Photos from the image-classification dataset "dynamic-hand-gestures-LMHGD-dataset-double-view" in the GitHub repository aviogit/dynamic-hand-gesture-classification-datasets. Its 13 classes are: catching, catching hands up, line gesture, pointing, pointing with hand raised, resting, rotating, scroll finger, shaking, shaking low, shaking raised fist, slicing, zoom gesture.

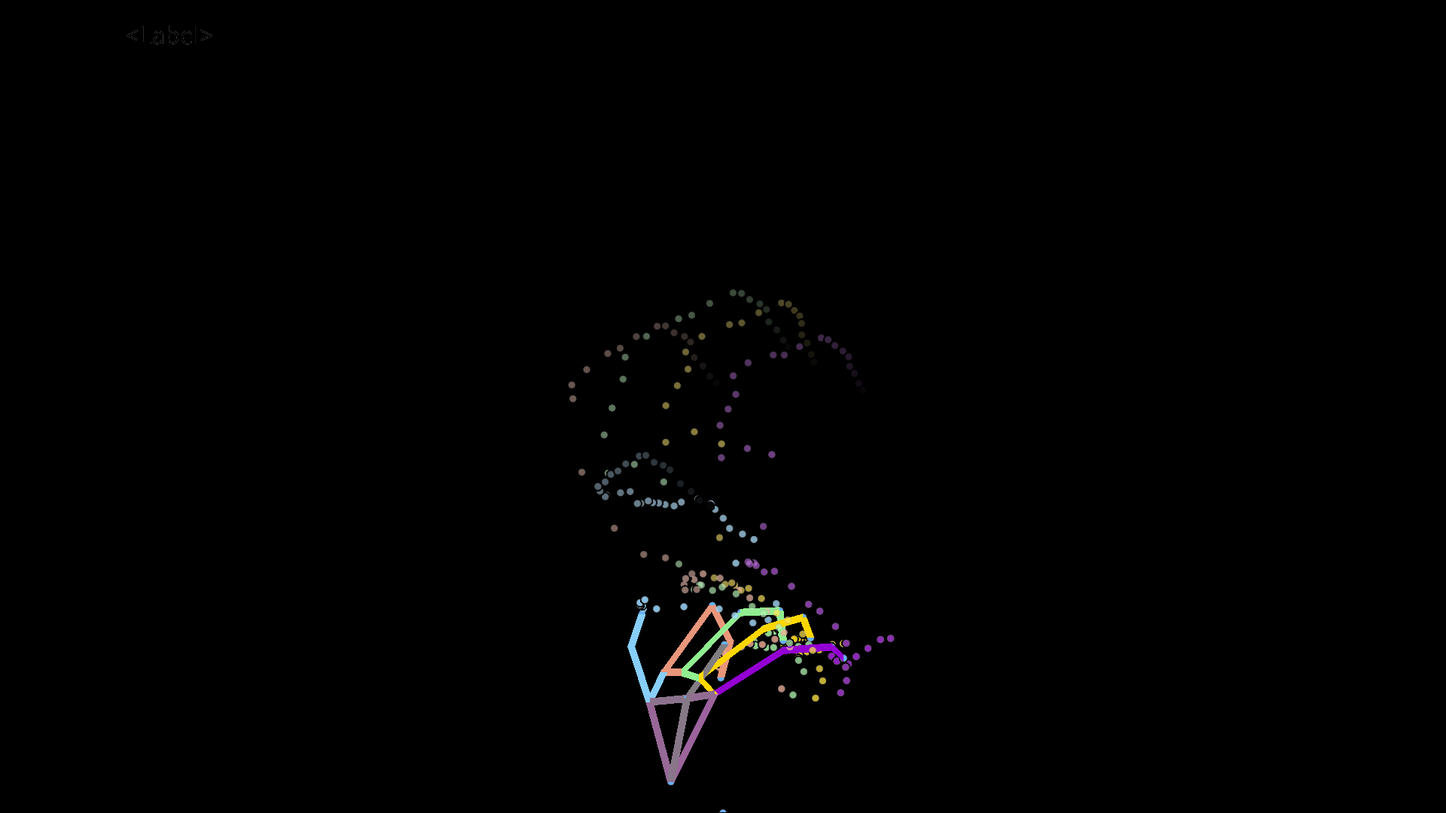
Label: catching

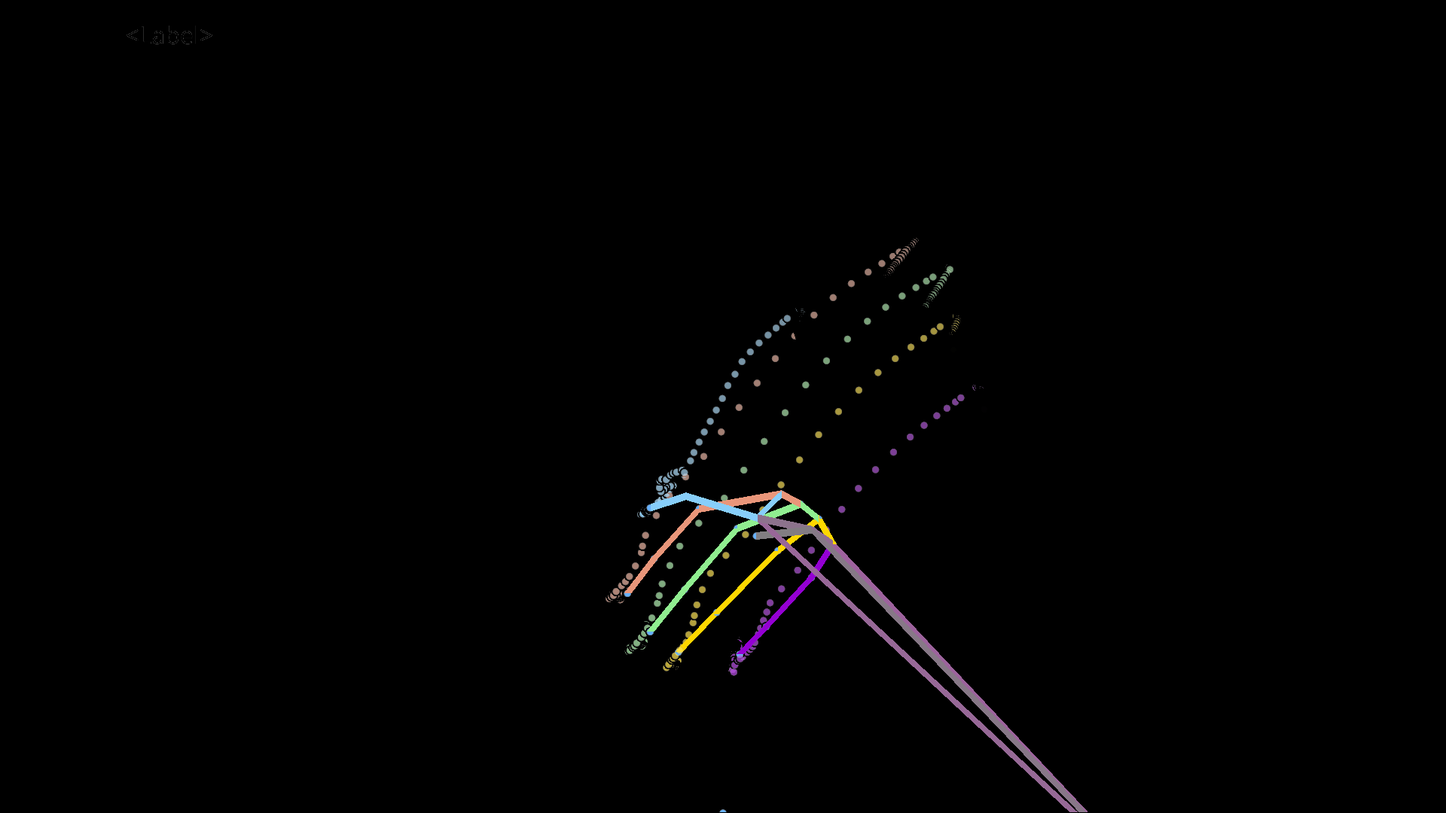
Label: shaking low

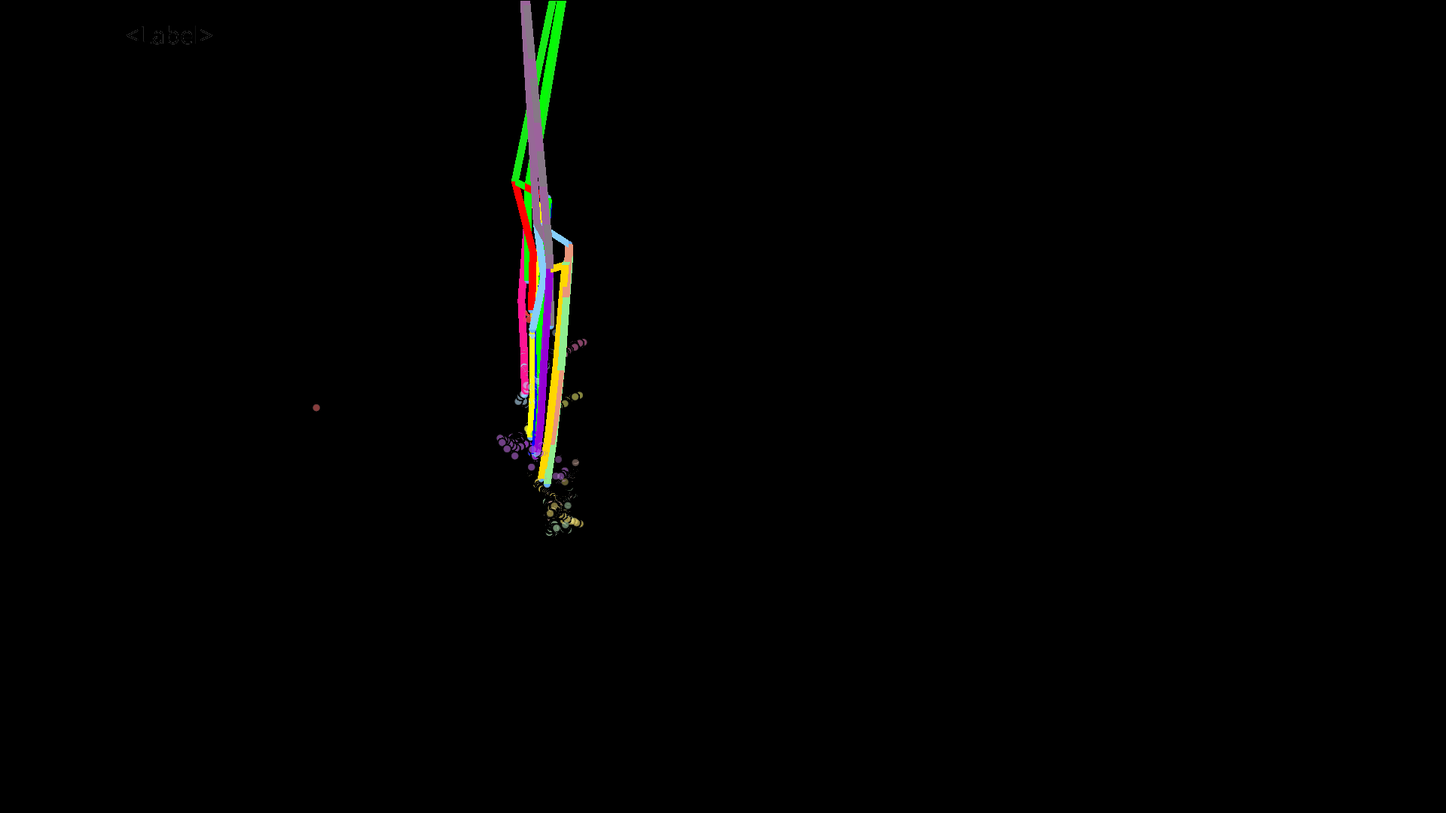
Label: zoom gesture

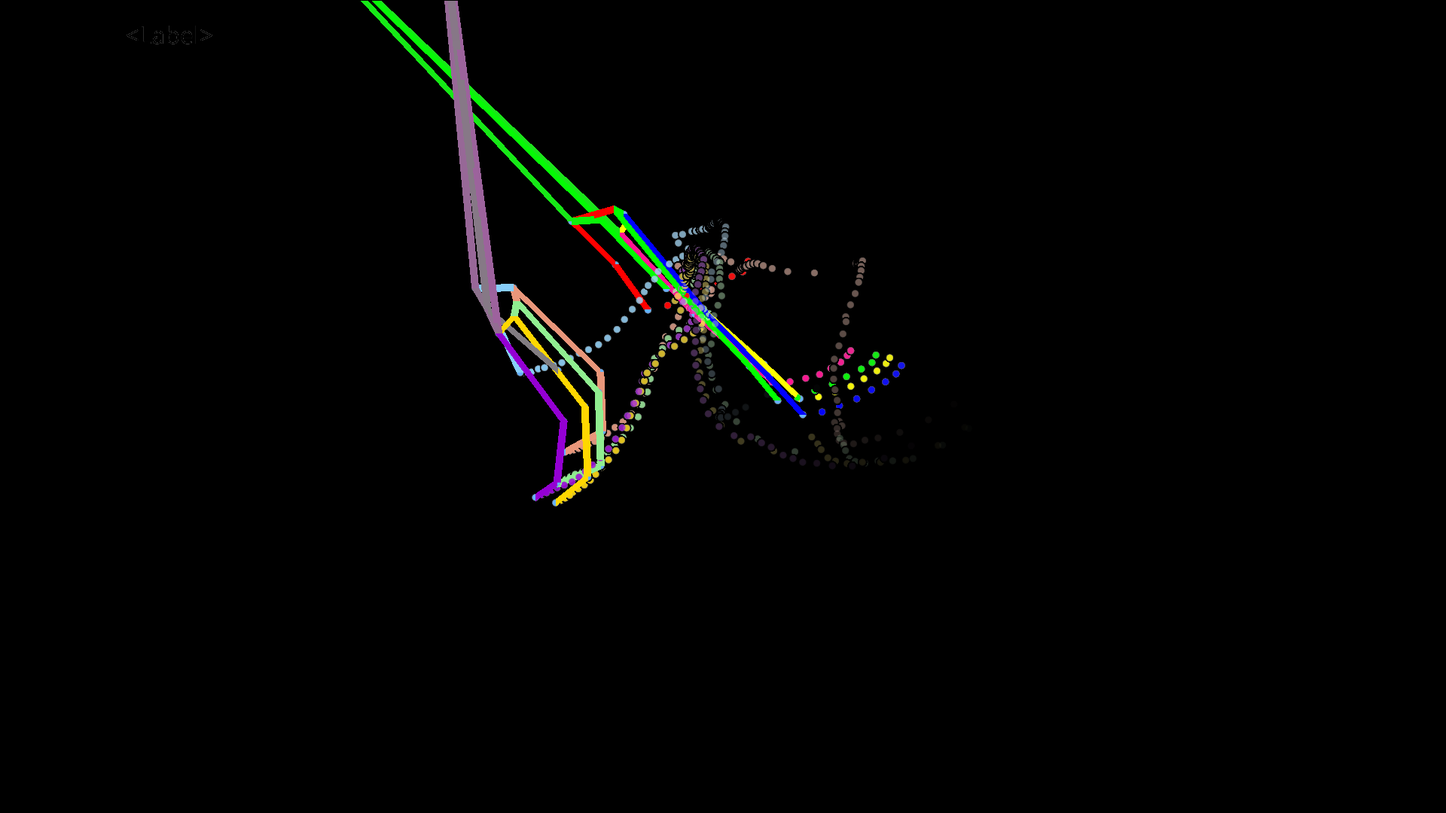
Label: catching hands up

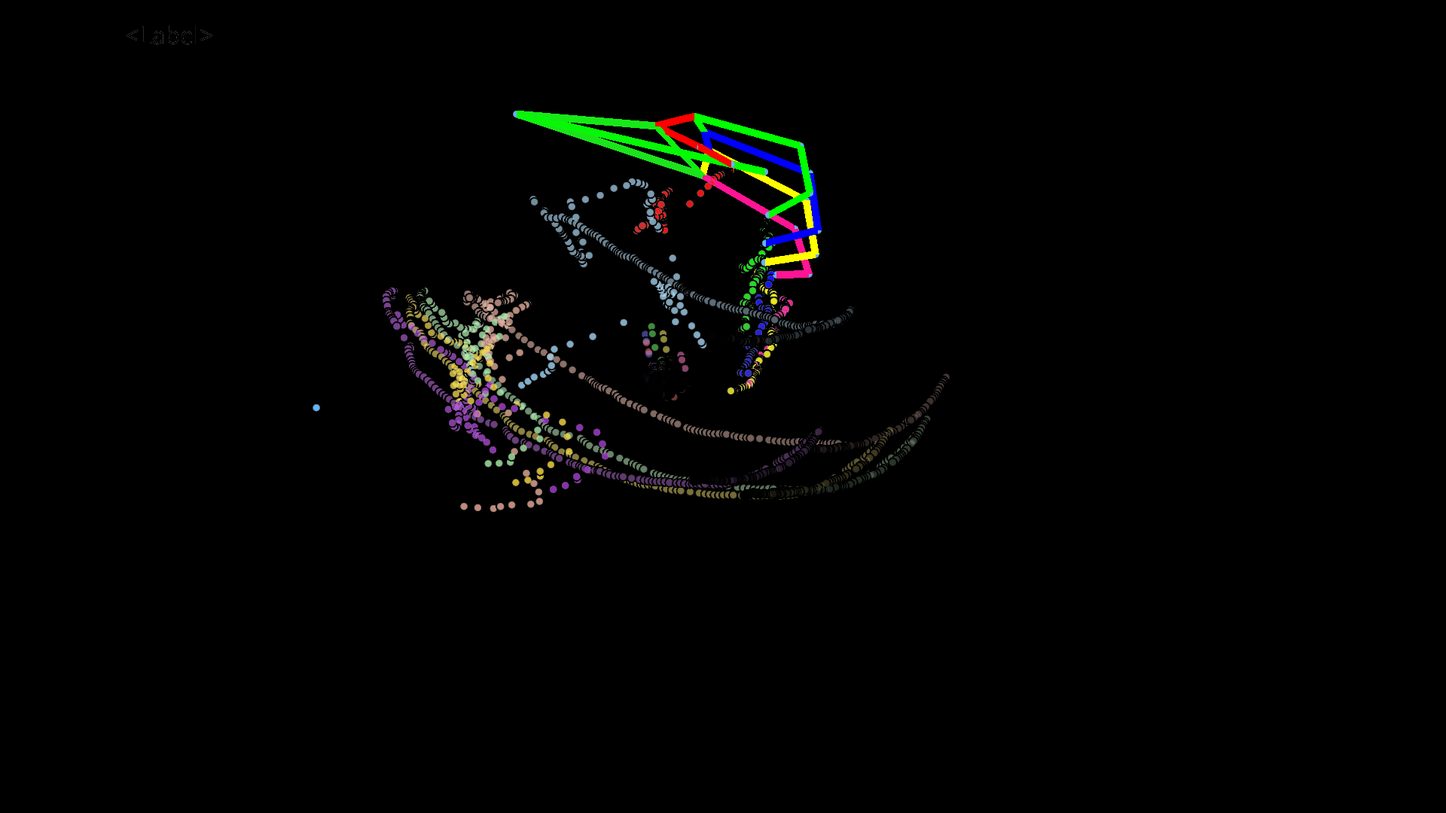
Label: shaking raised fist

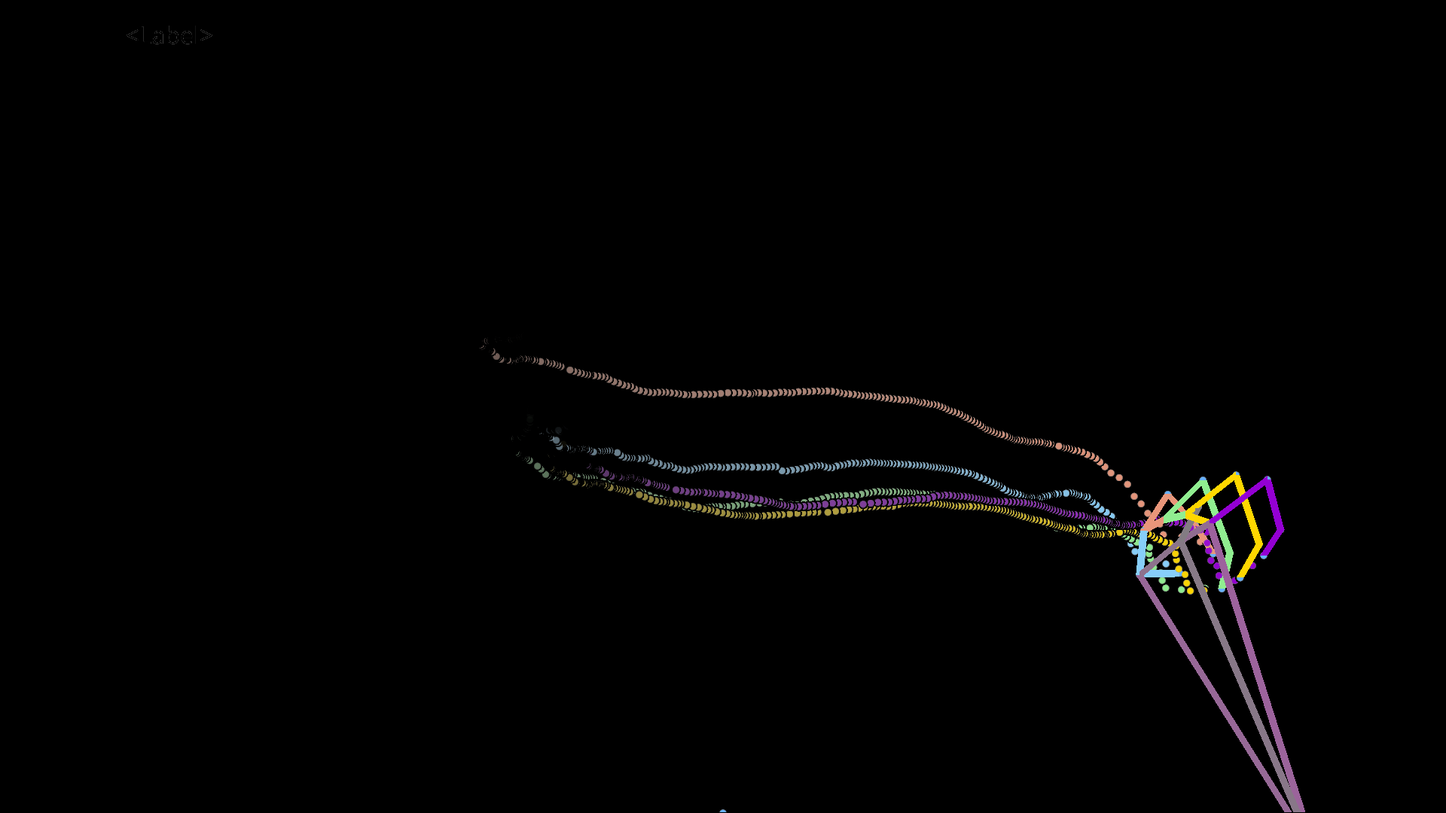
Label: line gesture
